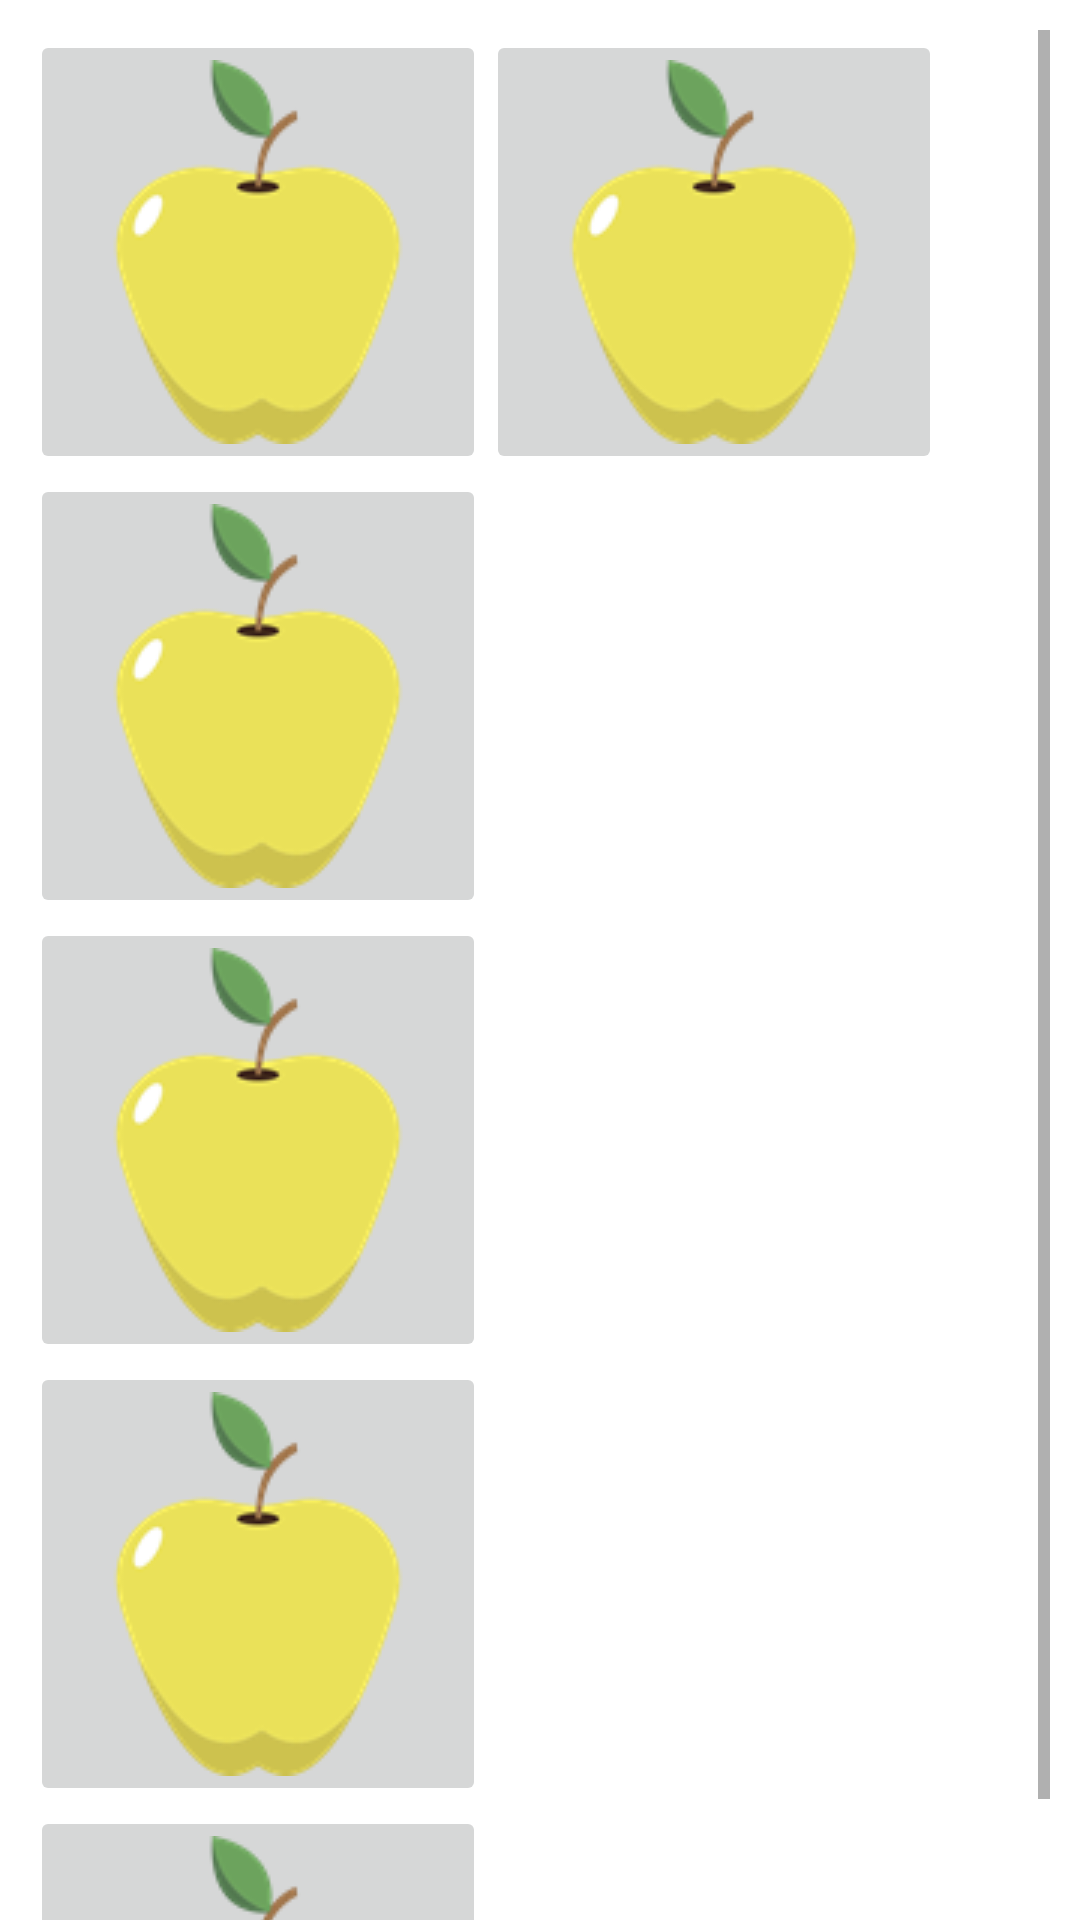

The Android layout XML behind this screen, and the referenced resources:
<!-- AndroidManifest.xml: activity theme Theme.P2PlantAPP -->
<!-- res/layout/activity_second.xml -->
<?xml version="1.0" encoding="utf-8"?>
<androidx.constraintlayout.widget.ConstraintLayout xmlns:android="http://schemas.android.com/apk/res/android"
    xmlns:app="http://schemas.android.com/apk/res-auto"
    xmlns:tools="http://schemas.android.com/tools"
    android:layout_width="match_parent"
    android:layout_height="match_parent" >

    <LinearLayout
        android:layout_width="match_parent"
        android:layout_height="match_parent"
        android:orientation="vertical">

        <ScrollView
            android:layout_width="match_parent"
            android:layout_height="675dp"
            android:padding="10dp">

            <LinearLayout
                android:layout_width="match_parent"
                android:layout_height="wrap_content"
                android:orientation="vertical">

                <TableLayout
                    android:layout_width="match_parent"
                    android:layout_height="wrap_content">

                    <TableRow
                        android:layout_width="match_parent"
                        android:layout_height="match_parent">

                        <ImageButton
                            android:id="@+id/Page3"
                            android:layout_width="wrap_content"
                            android:layout_height="wrap_content"
                            android:src="@drawable/apple" />

                        <ImageButton
                            android:id="@+id/imageButton2"
                            android:layout_width="wrap_content"
                            android:layout_height="wrap_content"
                            android:src="@drawable/apple" />

                    </TableRow>

                    <TableRow
                        android:layout_width="match_parent"
                        android:layout_height="match_parent">

                        <ImageButton
                            android:id="@+id/imageButton3"
                            android:layout_width="wrap_content"
                            android:layout_height="wrap_content"
                            android:src="@drawable/apple" />
                    </TableRow>

                    <TableRow
                        android:layout_width="match_parent"
                        android:layout_height="match_parent">

                        <ImageButton
                            android:id="@+id/imageButton4"
                            android:layout_width="wrap_content"
                            android:layout_height="wrap_content"
                            android:src="@drawable/apple" />

                    </TableRow>

                    <TableRow
                        android:layout_width="match_parent"
                        android:layout_height="match_parent">

                        <ImageButton
                            android:id="@+id/imageButton5"
                            android:layout_width="wrap_content"
                            android:layout_height="wrap_content"
                            android:src="@drawable/apple" />
                    </TableRow>

                    <TableRow
                        android:layout_width="match_parent"
                        android:layout_height="match_parent">

                        <ImageButton
                            android:id="@+id/imageButton5"
                            android:layout_width="wrap_content"
                            android:layout_height="wrap_content"
                            android:src="@drawable/apple" />
                    </TableRow>
                </TableLayout>
            </LinearLayout>
        </ScrollView>

        <LinearLayout
            android:layout_width="match_parent"
            android:layout_height="match_parent"
            android:orientation="horizontal">

            <Button
                android:id="@+id/FrontPage"
                android:layout_width="225dp"
                android:layout_height="wrap_content"
                android:text="Front page" />

            <Button
                android:id="@+id/buttonSearch"
                android:layout_width="wrap_content"
                android:layout_height="wrap_content"
                android:layout_weight="1"
                android:text="Search" />
        </LinearLayout>

    </LinearLayout>

</androidx.constraintlayout.widget.ConstraintLayout>
<!-- resources referenced by this layout -->
<resources>
  <!-- drawable apple: png bitmap (drawable, 5668 bytes) -->
  <style name="Theme.P2PlantAPP" parent="Theme.MaterialComponents.DayNight.DarkActionBar">
          
          <item name="colorPrimary">@color/purple_500</item>
          <item name="colorPrimaryVariant">@color/purple_700</item>
          <item name="colorOnPrimary">@color/white</item>
          
          <item name="colorSecondary">@color/teal_200</item>
          <item name="colorSecondaryVariant">@color/teal_700</item>
          <item name="colorOnSecondary">@color/black</item>
          
          <item name="android:statusBarColor">?attr/colorPrimaryVariant</item>
          
      </style>
  <!-- not gathered from this repository: default colours our renderer supplied (Android Studio template values) -->
  <color name="purple_500">#FF6200EE</color>
  <color name="purple_700">#FF3700B3</color>
  <color name="teal_200">#FF03DAC5</color>
  <color name="teal_700">#FF018786</color>
  <color name="black">#FF000000</color>
  <color name="white">#FFFFFFFF</color>
</resources>
